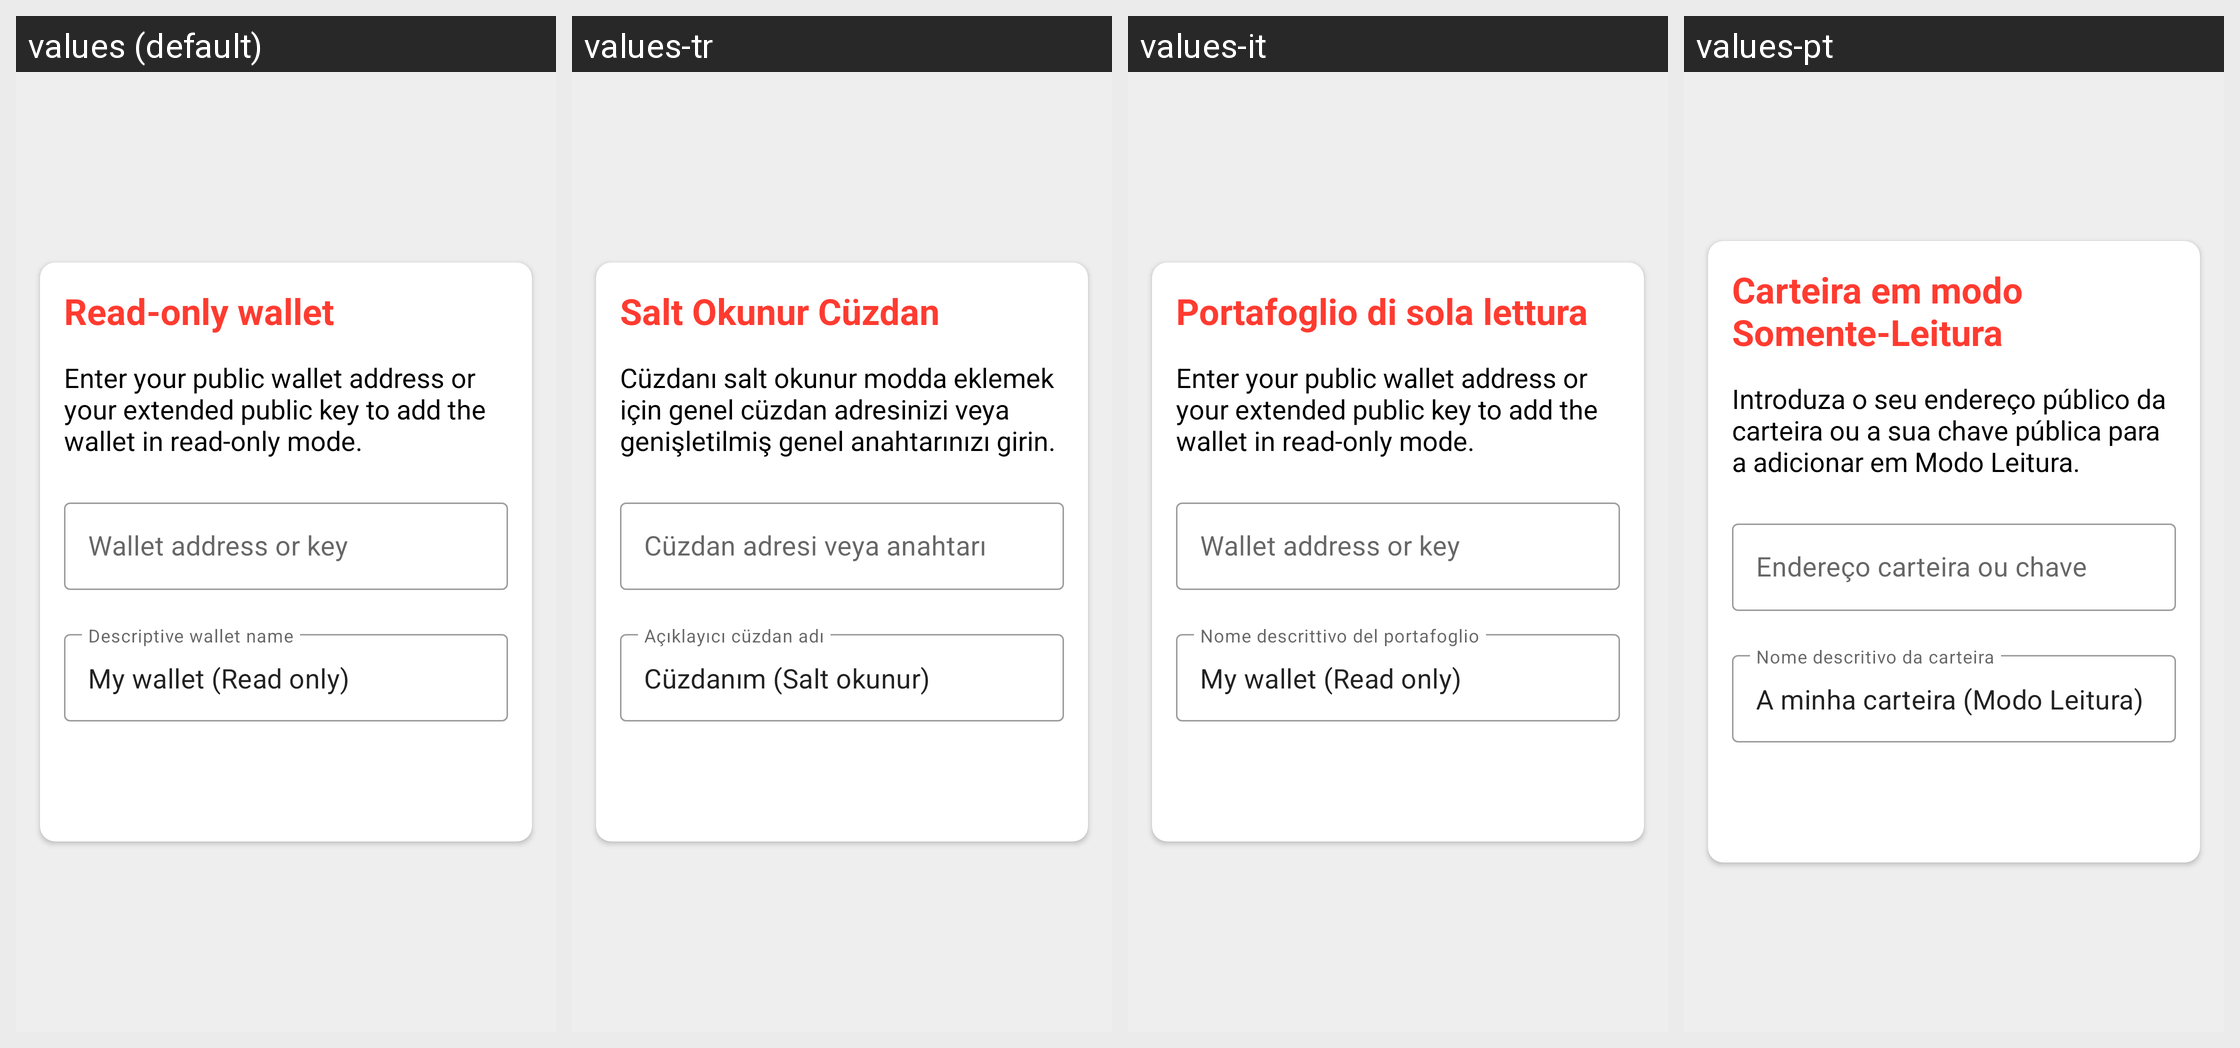

The Android screen above is rendered under several locales of the same app. Produce the string resources it draws, with the default and per-locale values.
Android screen res/layout/fragment_add_read_only_wallet_dialog.xml rendered under 4 locales, left to right: values (default), values-tr, values-it, values-pt. Device: Nexus 5 (rendered at 1080×1920; each locale shown at half size, 540×960, under a caption strip naming it); theme Theme.ErgoWallet.
Other locales in the repository, not shown: values-es, values-id, values-in, values-jv, values-ms, values-pt-rPT, values-ru, values-zh.
Strings drawn on this screen, with the default value and each locale's value (text and hints the layout hard-codes, and strings that could not be matched under every locale, appear in the picture but are not listed):

label_readonly_wallet
  values: Read-only wallet
  values-tr: Salt Okunur Cüzdan
  values-it: Portafoglio di sola lettura
  values-pt: Carteira em modo Somente-Leitura

label_wallet_name
  values: Descriptive wallet name
  values-tr: Açıklayıcı cüzdan adı
  values-it: Nome descrittivo del portafoglio
  values-pt: Nome descritivo da carteira
